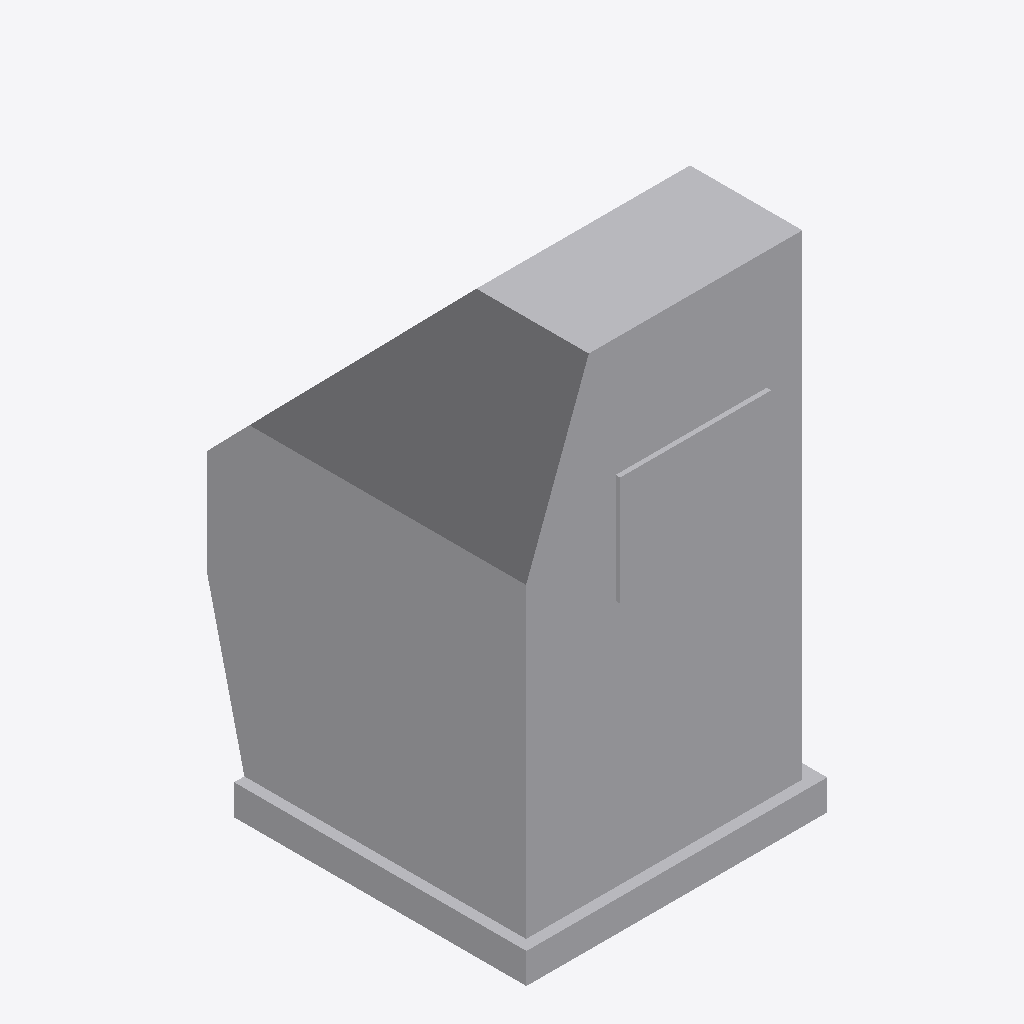
Isometric view of an IFC building model (IFC-SPF (STEP), schema IFC2X3, length unit metre), seen from the south-west, elements coloured by IFC class: 1 other element (light grey).
Extent 1.1 m × 1.2 m × 1.9 m (x, y, z). Elements (1): 1 IfcBuildingElementPart.

HEADER;
FILE_DESCRIPTION(('IFC 2x3 Building Model'),'2;1');
FILE_NAME('C:\\Users\\IG_EQUIPO1\\AppData\\Local\\Packages\\48598BIMMars.313206BE35C60_69nt','',(''),(''),'','','');
FILE_SCHEMA(('IFC2X3'));
ENDSEC;
DATA;
#181=IFCPROJECT('2Z9ufnvQz8we9T178xW$b_',$,'Port De Barcelona','',$,$,$,(#11),#182);
#1=IFCSITE('08sX$PeTP0YQCuAnmcjIn5',$,'Port De Barcelona',$,$,#2,$,$,.ELEMENT.,(-37,-45,0,0),(144,58,1,200000),0.0,'',$);
#7=IFCBUILDINGELEMENTPART('0c_$nJAp58ERuqfvucGZw3',$,'APBCN-URB-MON-Monumento_Bocana_Nord_LOD3','',$,#8,#9,$);
ENDSEC;
